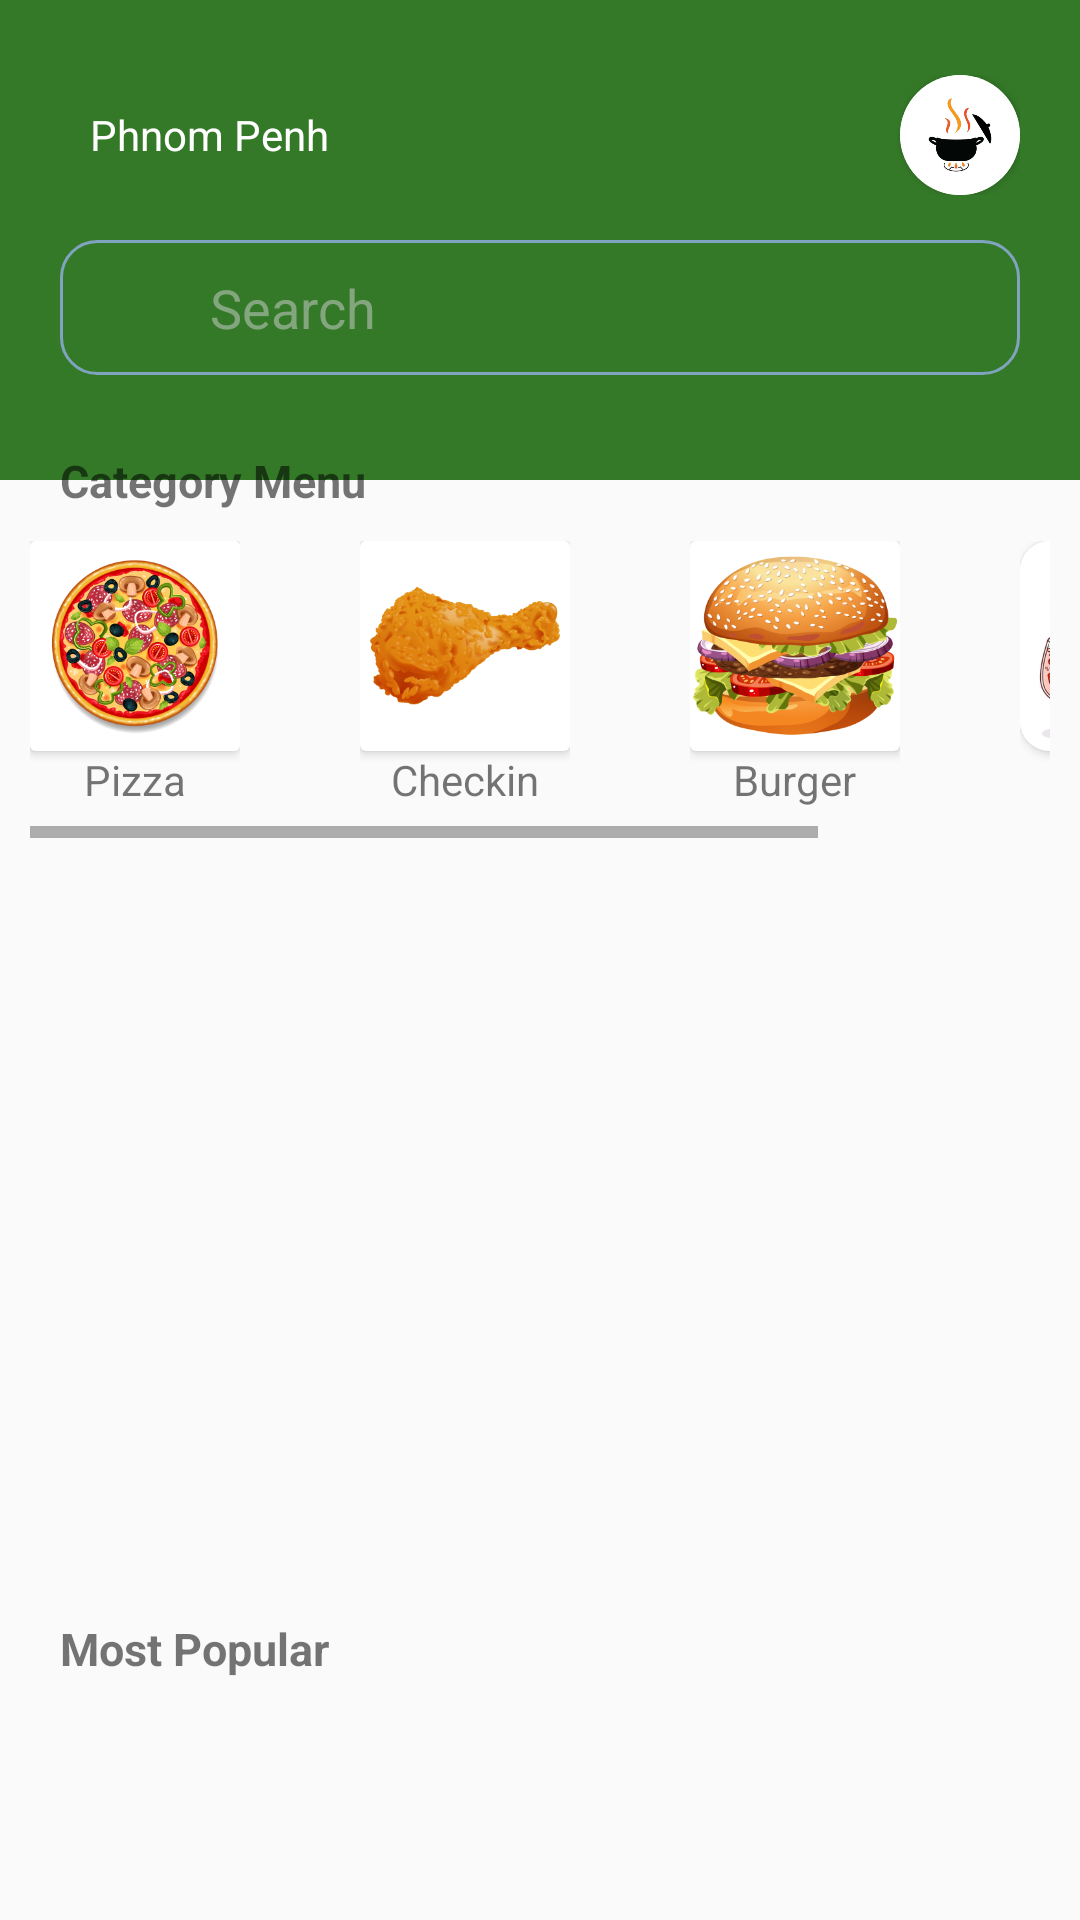

This screen was rendered from an Android layout file. Write that file and the resources it references.
<!-- AndroidManifest.xml: application theme Theme.ProjectMAD -->
<!-- res/layout/fragment_home.xml -->
<?xml version="1.0" encoding="utf-8"?>
<androidx.core.widget.NestedScrollView xmlns:android="http://schemas.android.com/apk/res/android"
    xmlns:app="http://schemas.android.com/apk/res-auto"
    xmlns:tools="http://schemas.android.com/tools"
    android:layout_width="match_parent"
    android:layout_height="match_parent"
    android:fillViewport="true"
    android:orientation="vertical">

    <RelativeLayout
        android:layout_width="match_parent"
        android:layout_height="match_parent"
        android:orientation="vertical">

        <LinearLayout
            android:layout_width="match_parent"
            android:layout_height="160dp"
            android:background="@color/solid_green"
            android:orientation="vertical"
            android:padding="20dp">

            <LinearLayout
                android:layout_width="match_parent"
                android:layout_height="wrap_content"
                android:layout_marginTop="5dp"
                android:orientation="horizontal">

                <LinearLayout
                    android:layout_width="wrap_content"
                    android:layout_height="wrap_content"
                    android:layout_gravity="center"
                    android:layout_weight="1">

                    <ImageView
                        android:layout_width="wrap_content"
                        android:layout_height="wrap_content"
                        android:src="@drawable/baseline_location_on_24" />

                    <TextView
                        android:id="@+id/locationText"
                        android:layout_width="wrap_content"
                        android:layout_height="wrap_content"
                        android:layout_gravity="center"
                        android:layout_marginStart="10dp"
                        android:text="@string/phnom_penh"
                        android:textColor="@color/white" />

                </LinearLayout>

                <androidx.cardview.widget.CardView
                    android:layout_width="40dp"
                    android:layout_height="40dp"
                    app:cardCornerRadius="20dp">

                    <ImageView
                        android:layout_width="wrap_content"
                        android:layout_height="wrap_content"
                        android:scaleType="centerCrop"
                        android:src="@mipmap/imgae_logo_app_foreground" />
                </androidx.cardview.widget.CardView>
            </LinearLayout>


            <RelativeLayout
                android:layout_width="match_parent"
                android:layout_height="45dp"
                android:layout_marginTop="15dp"
                android:orientation="horizontal">

                <EditText
                    android:layout_width="match_parent"
                    android:layout_height="match_parent"
                    android:textColor="@color/bg_white"
                    android:paddingStart="50dp"
                    android:text="@string/search"
                    android:background="@drawable/bg_input"
                    tools:ignore="RtlSymmetry" />

                <ImageView
                    android:id="@+id/search_icon"
                    android:layout_width="wrap_content"
                    android:layout_height="wrap_content"
                    android:layout_centerVertical="true"
                    android:padding="5dp"
                    android:src="@drawable/baseline_search_24" />

                <ImageView
                    android:layout_width="wrap_content"
                    android:layout_height="wrap_content"
                    android:layout_alignParentEnd="true"
                    android:layout_centerVertical="true"
                    android:padding="5dp"
                    android:src="@drawable/baseline_keyboard_voice_24" />
            </RelativeLayout>
        </LinearLayout>

        <LinearLayout
            android:layout_width="match_parent"
            android:layout_height="match_parent"
            android:background="@drawable/bg_circle_white_solid"
            android:layout_marginTop="140dp"
            android:orientation="vertical">

            <TextView
                android:layout_width="wrap_content"
                android:layout_height="wrap_content"
                android:layout_marginStart="20dp"
                android:text="@string/menu"
                android:textSize="15sp"
                android:layout_marginTop="10dp"
                android:textStyle="bold" />

            <HorizontalScrollView
                android:layout_width="match_parent"
                android:layout_height="wrap_content"
                android:layout_margin="10dp"
                android:fillViewport="true">

                <LinearLayout
                    android:layout_width="wrap_content"
                    android:layout_height="wrap_content"
                    android:orientation="horizontal">

                    <LinearLayout
                        android:layout_width="wrap_content"
                        android:layout_height="wrap_content"
                        android:layout_marginEnd="40dp"
                        android:layout_marginBottom="10dp"
                        android:orientation="vertical">

                        <androidx.cardview.widget.CardView
                            android:layout_width="70dp"
                            android:layout_height="70dp">

                            <ImageView
                                android:id="@+id/pizzaButton"
                                android:layout_width="match_parent"
                                android:layout_height="match_parent"
                                android:src="@mipmap/image_pizza_foreground" />
                        </androidx.cardview.widget.CardView>

                        <TextView
                            android:layout_width="wrap_content"
                            android:layout_height="wrap_content"
                            android:layout_gravity="center"
                            android:text="@string/pizza" />
                    </LinearLayout>

                    <LinearLayout
                        android:layout_width="wrap_content"
                        android:layout_height="wrap_content"
                        android:layout_marginEnd="40dp"
                        android:orientation="vertical">

                        <androidx.cardview.widget.CardView
                            android:layout_width="70dp"
                            android:layout_height="70dp">

                            <ImageView
                                android:layout_width="match_parent"
                                android:layout_height="match_parent"
                                android:src="@mipmap/imgae_chicken_foreground" />
                        </androidx.cardview.widget.CardView>

                        <TextView
                            android:layout_width="wrap_content"
                            android:layout_height="wrap_content"
                            android:layout_gravity="center"
                            android:text="@string/checkin" />
                    </LinearLayout>

                    <LinearLayout
                        android:layout_width="wrap_content"
                        android:layout_height="wrap_content"
                        android:layout_marginEnd="40dp"
                        android:orientation="vertical">

                        <androidx.cardview.widget.CardView
                            android:layout_width="70dp"
                            android:layout_height="70dp">

                            <ImageView
                                android:layout_width="match_parent"
                                android:layout_height="match_parent"
                                android:src="@mipmap/imgae_burger_foreground" />
                        </androidx.cardview.widget.CardView>

                        <TextView
                            android:layout_width="wrap_content"
                            android:layout_height="wrap_content"
                            android:layout_gravity="center"
                            android:text="@string/burger" />
                    </LinearLayout>

                    <LinearLayout
                        android:layout_width="wrap_content"
                        android:layout_height="wrap_content"
                        android:layout_marginEnd="40dp"
                        android:orientation="vertical">

                        <androidx.cardview.widget.CardView
                            android:layout_width="70dp"
                            android:layout_height="70dp"
                            app:cardCornerRadius="10dp">

                            <ImageView
                                android:layout_width="match_parent"
                                android:layout_height="match_parent"
                                android:src="@mipmap/imgae_drink_foreground" />
                        </androidx.cardview.widget.CardView>

                        <TextView
                            android:layout_width="wrap_content"
                            android:layout_height="wrap_content"
                            android:layout_gravity="center"
                            android:text="@string/drink" />
                    </LinearLayout>

                </LinearLayout>
            </HorizontalScrollView>

            <androidx.recyclerview.widget.RecyclerView
                android:id="@+id/recycleview_on_promotion"
                android:layout_width="match_parent"
                android:layout_height="220dp"
                android:layout_marginTop="10dp"
                android:padding="10dp" />


            <TextView
                android:layout_width="wrap_content"
                android:layout_height="wrap_content"
                android:layout_margin="20dp"
                android:text="@string/most_popular"
                android:textSize="15sp"
                android:textStyle="bold" />

            <androidx.recyclerview.widget.RecyclerView
                android:id="@+id/recycleview_on_mostpopular"
                android:layout_width="match_parent"
                android:layout_height="200dp"
                android:layout_marginStart="10dp"
                android:layout_marginTop="10dp" />

            <TextView
                android:layout_width="wrap_content"
                android:layout_height="wrap_content"
                android:layout_margin="20dp"
                android:text="@string/new_product"
                android:textSize="15sp"
                android:textStyle="bold" />

            <androidx.recyclerview.widget.RecyclerView
                android:id="@+id/recycleview_on_newproduct"
                android:layout_width="match_parent"
                android:layout_height="match_parent"
                android:layout_marginTop="10dp" />

        </LinearLayout>
    </RelativeLayout>
</androidx.core.widget.NestedScrollView>
<!-- resources referenced by this layout -->
<resources>
  <color name="bg_white">#80D3D3D3</color>
  <color name="solid_green">#347928</color>
  <color name="white">#FFFFFFFF</color>
  <!-- drawable bg_input (drawable) -->
  <?xml version="1.0" encoding="utf-8"?>
  <shape xmlns:android="http://schemas.android.com/apk/res/android">
      <stroke android:color="#80A4BF" android:width="1dp"/>
      <corners android:radius="12dp"/>
  
  </shape>
  <!-- mipmap image_pizza_foreground: webp bitmap (mipmap-hdpi, 29448 bytes) -->
  <!-- mipmap imgae_burger_foreground: webp bitmap (mipmap-hdpi, 24938 bytes) -->
  <!-- mipmap imgae_chicken_foreground: webp bitmap (mipmap-hdpi, 11634 bytes) -->
  <!-- mipmap imgae_drink_foreground: webp bitmap (mipmap-hdpi, 23564 bytes) -->
  <!-- mipmap imgae_logo_app_foreground: webp bitmap (mipmap-hdpi, 4818 bytes) -->
  <string name="burger">Burger</string>
  <string name="checkin">Checkin</string>
  <string name="drink">Drink</string>
  <string name="menu">Category Menu</string>
  <string name="most_popular">Most Popular</string>
  <string name="new_product">New Product</string>
  <string name="phnom_penh">Phnom Penh</string>
  <string name="pizza">Pizza</string>
  <string name="search">Search</string>
  <style name="Theme.ProjectMAD" parent="Base.Theme.ProjectMAD" />
  <style name="Base.Theme.ProjectMAD" parent="Theme.AppCompat.Light.NoActionBar">
          
          
      </style>
</resources>
